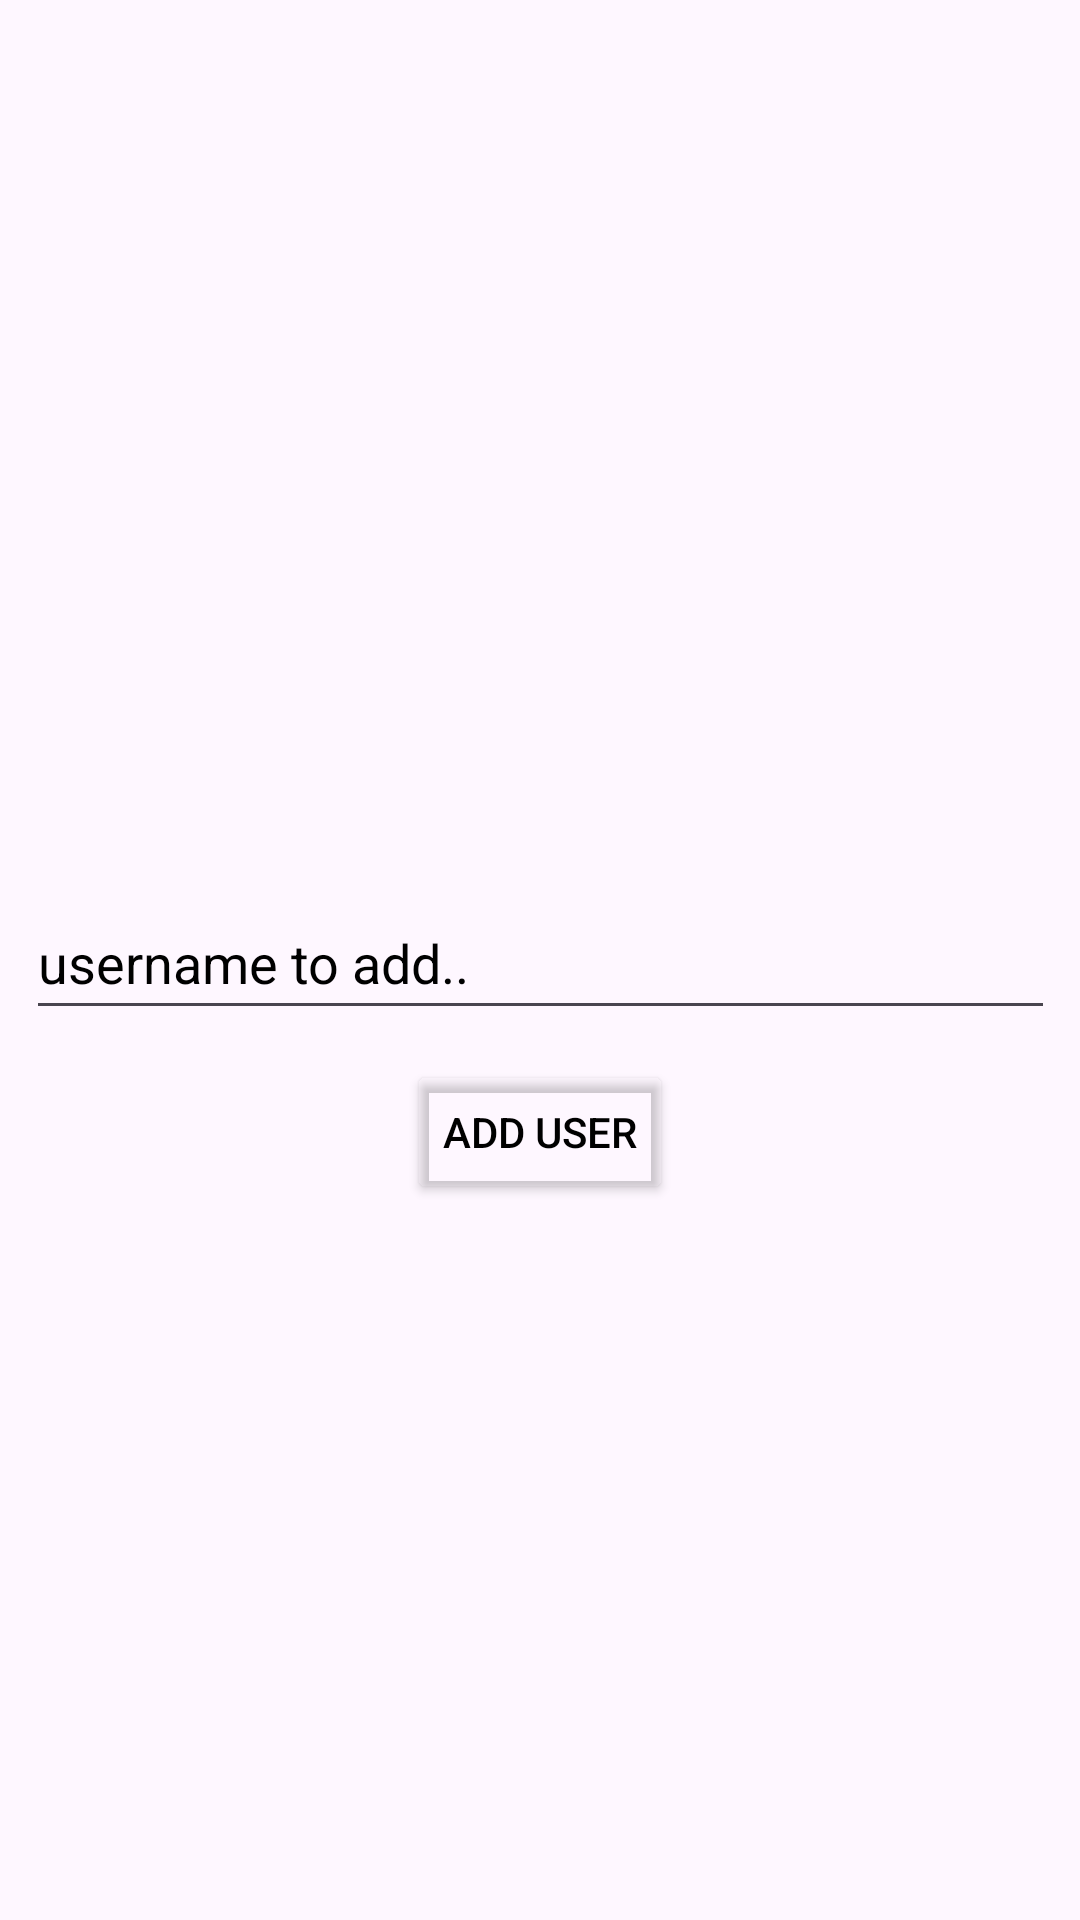

Layout XML and referenced resources for this Android screen:
<!-- AndroidManifest.xml: application theme Theme.NSChat -->
<!-- res/layout/activity_add_user.xml -->
<?xml version="1.0" encoding="utf-8"?>
<androidx.constraintlayout.widget.ConstraintLayout xmlns:android="http://schemas.android.com/apk/res/android"
    xmlns:app="http://schemas.android.com/apk/res-auto"
    xmlns:tools="http://schemas.android.com/tools"
    android:layout_width="match_parent"
    android:layout_height="match_parent"
    tools:context=".AddUserActivity"
    android:background="@drawable/whatsappbackground">


    <EditText

        android:id="@+id/etItem"
        android:layout_width="343dp"
        android:layout_height="wrap_content"
        android:layout_gravity="center"
        android:minHeight="48dp"
        android:textColor="@color/black"
        android:textColorHint="@color/black"
        android:hint="@string/username_to_add"
        app:layout_constraintBottom_toBottomOf="parent"
        app:layout_constraintEnd_toEndOf="parent"
        app:layout_constraintStart_toStartOf="parent"
        app:layout_constraintTop_toTopOf="parent"
        app:layout_constraintVertical_bias="0.499" />

    <Button
        android:id="@+id/btnSave"
        android:layout_width="wrap_content"
        android:layout_height="wrap_content"
        android:backgroundTint="#00FFFFFF"
        android:text="@string/add_user"
        android:textColor="@color/black"
        app:layout_constraintBottom_toBottomOf="parent"
        app:layout_constraintEnd_toEndOf="parent"
        app:layout_constraintStart_toStartOf="parent"
        app:layout_constraintTop_toBottomOf="@+id/etItem"
        app:layout_constraintVertical_bias="0.04000002"
        app:strokeColor="@color/black"
        app:strokeWidth="3dp"/>

</androidx.constraintlayout.widget.ConstraintLayout>
<!-- resources referenced by this layout -->
<resources>
  <color name="black">#FF000000</color>
  <string name="add_user">Add user</string>
  <string name="username_to_add">username to add..</string>
  <style name="Theme.NSChat" parent="Base.Theme.NSChat" />
  <style name="Base.Theme.NSChat" parent="Theme.Material3.DayNight.NoActionBar">
          
          
      </style>
</resources>
